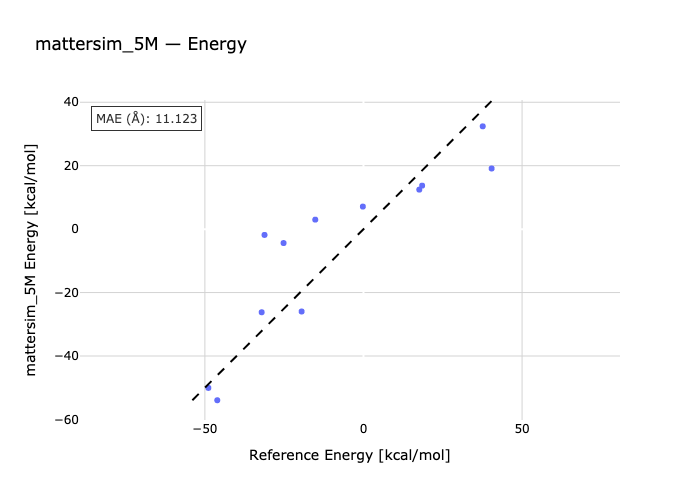

Source data for this figure (header and first rows):
species, reference, predicted
nh3-bh3-bh3-nh3, -32.1, -26.21
nh3-bh3-h2-nh2-bh2, -0.2, 7.113
h2-nh-bh-nh2-bh2, 37.6, 32.41
cbut-nh2-bh2, -19.5, -25.97
h2-nh2-bh2-bz, -48.9, -50.06
ch-nh2-bh2, -46.1, -53.95
BH3PH3-BH3-PH3, -25.2, -4.383
K_H-BH3PH3-H2, 40.4, 19.12
BF3PMe3-BF3-PMe3, -15.2, 2.996
K_F-BF3PMe3-H2, 18.5, 13.72
BCl3PMe3-BCl3-PMe3, -31.2, -1.826
K_Cl-BCl3PMe3-H2, 17.6, 12.45
